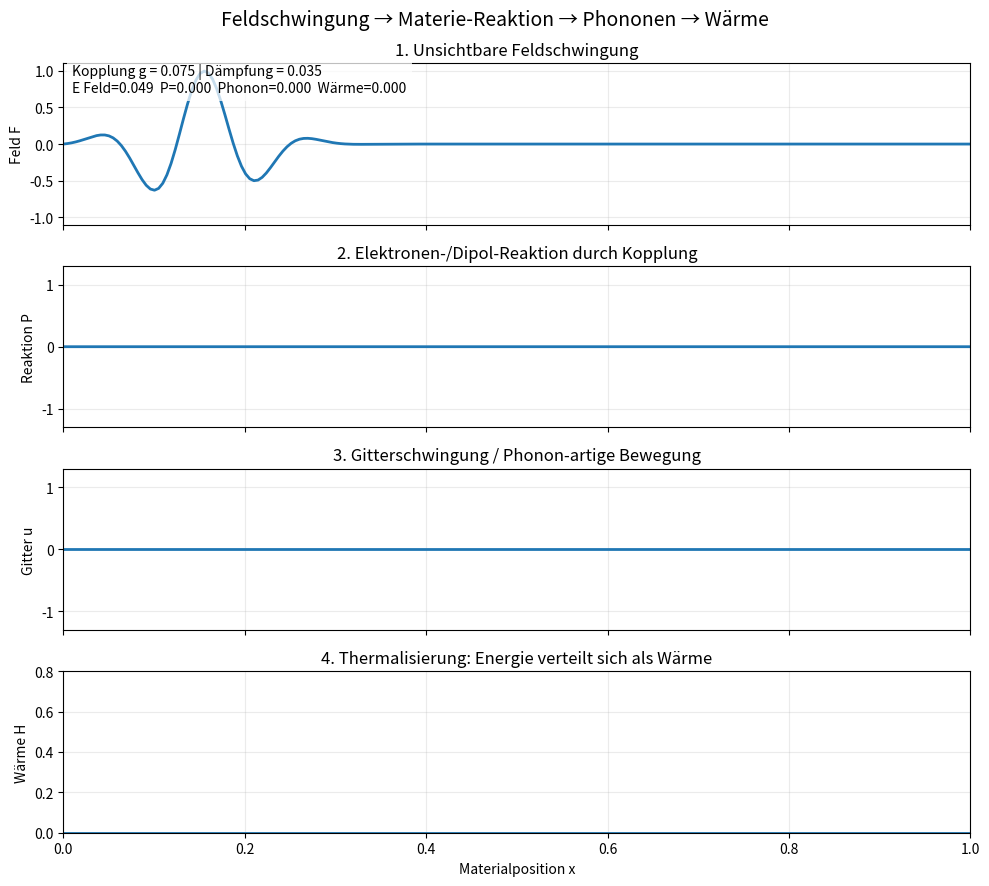

Generate this figure with matplotlib:

# ============================================================
# Zero-Lumÿè Feld-zu-Materie Übergang
# ------------------------------------------------------------
# Idee aus dem Chat:
#
# Unsichtbare Feldschwingung / Feldenergie
#        ↓ Kopplung
# Elektronen / Dipole reagieren
#        ↓ Relaxation / Energieübertragung
# Atomgitter schwingt stärker
#        ↓
# sichtbare Materialbewegung / Wärme / Schall / Vibration
#
# Physikalische Basis:
# - Feldschwingung: z.B. elektromagnetisches Feld
# - Kopplung: Feld wirkt auf geladene Teilchen oder Dipole
# - Materie-Reaktion: Elektronen-/Dipol-Anregung
# - Phononen: kollektive Gitterschwingung im Material
#
# Wichtig:
# Dies ist ein anschauliches Lehr-/Ideenmodell.
# Kein vollständiger Quantenfeld- oder Festkörper-Solver.
# ============================================================

import numpy as np
import matplotlib.pyplot as plt
from matplotlib.animation import FuncAnimation


# ============================================================
# 1. Einstellungen
# ============================================================

np.random.seed(11)

# Raumgitter
N = 220
x = np.linspace(0, 1, N)

# Animation
frames = 900
dt = 0.035

# Feldparameter
field_frequency = 8.0       # Frequenz der unsichtbaren Feldschwingung
field_speed = 0.55          # Ausbreitungsgeschwindigkeit der Feldwelle
field_strength = 1.0        # Feldamplitude

# Materie/Kopplung
coupling_g = 0.075          # Kopplungsstärke Feld -> Materie
damping = 0.035             # Dämpfung der Materialschwingung
spring_k = 0.22             # Nachbarschaftskopplung im Materialgitter
mass = 1.0

# Thermalisierung / Wärme
heat_gain = 0.020           # wie stark Materialbewegung Wärme erzeugt
heat_decay = 0.003          # kleine Abkühlung / Verlust


# ============================================================
# 2. Materialzustände
# ============================================================

# Elektronen-/Dipol-Reaktion:
# "polarization" ist hier die Antwort der Materie auf das Feld.
polarization = np.zeros(N)
polarization_velocity = np.zeros(N)

# Gitterauslenkung:
# phonon_u ist die sichtbare/kollektive Materialschwingung.
phonon_u = np.zeros(N)
phonon_v = np.zeros(N)

# Wärme/Unordnung:
# heat misst grob, wie viel Energie in ungeordnete Bewegung überging.
heat = np.zeros(N)


# ============================================================
# 3. Hilfsfunktionen
# ============================================================

def incoming_field(x, t):
    """
    Unsichtbare Feldschwingung.
    Man kann sie sich als elektromagnetische Welle vorstellen.

    Hier als laufende Sinuswelle mit Hüllkurve.
    """
    wave = np.sin(2 * np.pi * field_frequency * (x - field_speed * t))

    # Hüllkurve, damit es wie ein Feldpaket aussieht
    center = (0.15 + field_speed * t) % 1.2
    envelope = np.exp(-((x - center) ** 2) / (2 * 0.055 ** 2))

    return field_strength * wave * envelope


def laplacian(arr):
    """
    Diskrete zweite Ableitung.
    Beschreibt Nachbarschaftskopplung im Material.
    """
    out = np.zeros_like(arr)
    out[1:-1] = arr[2:] - 2 * arr[1:-1] + arr[:-2]
    return out


def total_energy(field, pol, pol_v, u, v, heat):
    """
    Nur eine grobe Energieanzeige für das Lehrmodell.
    Keine exakte konservative Hamilton-Funktion.
    """
    e_field = np.mean(field ** 2)
    e_pol = np.mean(pol ** 2 + pol_v ** 2)
    e_phonon = np.mean(u ** 2 + v ** 2)
    e_heat = np.mean(heat)
    return e_field, e_pol, e_phonon, e_heat


# ============================================================
# 4. Plot vorbereiten
# ============================================================

fig, axes = plt.subplots(4, 1, figsize=(10, 9), sharex=True)
fig.suptitle("Feldschwingung → Materie-Reaktion → Phononen → Wärme", fontsize=14)

ax_field, ax_pol, ax_phonon, ax_heat = axes

line_field, = ax_field.plot(x, np.zeros(N), linewidth=2)
line_pol, = ax_pol.plot(x, polarization, linewidth=2)
line_phonon, = ax_phonon.plot(x, phonon_u, linewidth=2)
line_heat, = ax_heat.plot(x, heat, linewidth=2)

ax_field.set_ylabel("Feld F")
ax_pol.set_ylabel("Reaktion P")
ax_phonon.set_ylabel("Gitter u")
ax_heat.set_ylabel("Wärme H")
ax_heat.set_xlabel("Materialposition x")

ax_field.set_title("1. Unsichtbare Feldschwingung")
ax_pol.set_title("2. Elektronen-/Dipol-Reaktion durch Kopplung")
ax_phonon.set_title("3. Gitterschwingung / Phonon-artige Bewegung")
ax_heat.set_title("4. Thermalisierung: Energie verteilt sich als Wärme")

for ax in axes:
    ax.grid(True, alpha=0.25)
    ax.set_xlim(0, 1)

ax_field.set_ylim(-1.1, 1.1)
ax_pol.set_ylim(-1.3, 1.3)
ax_phonon.set_ylim(-1.3, 1.3)
ax_heat.set_ylim(0, 0.8)

info = ax_field.text(
    0.01,
    0.82,
    "",
    transform=ax_field.transAxes,
    fontsize=10,
    bbox=dict(facecolor="white", alpha=0.75, edgecolor="none")
)


# ============================================================
# 5. Animationsschritt
# ============================================================

def update(frame):
    global polarization, polarization_velocity
    global phonon_u, phonon_v, heat

    t = frame * dt

    # --------------------------------------------------------
    # A) Feldschwingung
    # --------------------------------------------------------
    field = incoming_field(x, t)

    # --------------------------------------------------------
    # B) Feld koppelt an Materie
    # --------------------------------------------------------
    # Vereinfachtes Modell:
    # polarization wird vom Feld getrieben, aber gedämpft.
    # Das steht für Elektronenhülle / Dipol / Ladungsträger-Antwort.
    pol_force = coupling_g * field - 0.55 * polarization - damping * polarization_velocity
    polarization_velocity += pol_force * dt
    polarization += polarization_velocity * dt

    # --------------------------------------------------------
    # C) Materie-Reaktion treibt Gitterschwingung
    # --------------------------------------------------------
    # Polarisation gibt Energie an das Materialgitter weiter.
    # Nachbarschaftskopplung erzeugt wellenartige Ausbreitung.
    phonon_force = (
        spring_k * laplacian(phonon_u)
        + 0.65 * polarization
        - damping * phonon_v
    )

    phonon_v += phonon_force * dt
    phonon_u += phonon_v * dt

    # feste Randbedingungen
    phonon_u[0] = 0
    phonon_u[-1] = 0
    phonon_v[0] = 0
    phonon_v[-1] = 0

    # --------------------------------------------------------
    # D) Geordnete Schwingung wird teilweise zu Wärme
    # --------------------------------------------------------
    # Wärme wächst dort, wo viel Bewegung/Gradient entsteht.
    local_motion = phonon_v ** 2 + 0.5 * laplacian(phonon_u) ** 2
    heat += heat_gain * local_motion * dt
    heat -= heat_decay * heat * dt
    heat = np.clip(heat, 0, None)

    # --------------------------------------------------------
    # E) Anzeige aktualisieren
    # --------------------------------------------------------
    line_field.set_ydata(field)
    line_pol.set_ydata(polarization)
    line_phonon.set_ydata(phonon_u)
    line_heat.set_ydata(heat)

    e_field, e_pol, e_phonon, e_heat = total_energy(
        field,
        polarization,
        polarization_velocity,
        phonon_u,
        phonon_v,
        heat
    )

    info.set_text(
        f"Kopplung g = {coupling_g:.3f} | Dämpfung = {damping:.3f}\n"
        f"E Feld={e_field:.3f}  P={e_pol:.3f}  Phonon={e_phonon:.3f}  Wärme={e_heat:.3f}"
    )

    return line_field, line_pol, line_phonon, line_heat, info


# ============================================================
# 6. Start
# ============================================================

ani = FuncAnimation(
    fig,
    update,
    frames=frames,
    interval=30,
    blit=True
)

plt.tight_layout()
plt.show()
